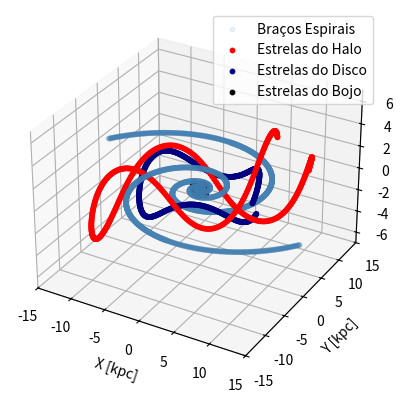

Here is the Python script that generated this plot:
#!/usr/bin/python
# -*- coding: utf-8 -*-

# Simulation of Stellar Orbits in the Galaxy: An application of semi-empirical models to Universal Gravitation
# <https://doi.org/10.3390/mol2net-04-05868>
__author__ = 'Rafael Passos Domingues'

import sys
import numpy as np
import matplotlib.colors
import matplotlib.pyplot as plt
import mpl_toolkits.mplot3d.axes3d as p3

from math import *
from pylab import *
from mpl_toolkits.mplot3d import Axes3D

def grafico(xxb, yyb, zzb, xxd, yyd, zzd, xxh, yyh, zzh):
    xb = []
    yb = []
    zb = []

    xd = []
    yd = []
    zd = []

    xh = []
    yh = []
    zh = []

    dataset = None
    dataset = open('orbitas-estrelas-galaxia.dat', 'r')

    for line in dataset:
        XB, YB, ZB, XD, YD, ZD, XH, YH, ZH = line.split('\t')

        xb.append(float(XB))
        yb.append(float(YB))
        zb.append(float(ZB))

        xd.append(float(XD))
        yd.append(float(YD))
        zd.append(float(ZD))

        xh.append(float(XH))
        yh.append(float(YH))
        zh.append(float(ZH))

    dataset.close()
    return xb, yb, zb, xd, yd, zd, xh, yh, zh

def cil2cart(s, phi, z):
    x = s * cos(phi)
    y = s * sin(phi)
    z = z
    return x,y,z

def galact2cil(d, b, l, phis, zs):
    R0, V0 = (7.5, 200.) # Constantes de Oort
    u, v, w = (-10, 7.2, 10)  # Correcao do LSR

    # Coordinates
    s_estrela = sqrt( R0**(2) + (d*cos(b))**(2) - 2*d*R0*cos(l)*cos(b) )
    phi_estrela =  180 - phis
    z_estrela = zs + d*cos(b)

    vlsr = ((v * R0 / 15) - V0) * sin(l) * cos(b)
    vr = ((vlsr / sin(l) * cos(b)) + V0) * (s_estrela / R0)

    # Velocitys
    vs = -vr * cos(b)*cos(l)
    vphi = vr * cos(b)*sin(l)
    vz = vr * sin(b)
    return s_estrela, phi_estrela, z_estrela, vs, vphi, vz

def orbits(exc1, exc2, pc, b0, d0, h0, sb0, phib0, vsb0, zb0, vzb0, sd0, phid0, vsd0, zd0, vzd0, sh0, phih0, vsh0, zh0, vzh0, lb, ld, lh, tb, n, dt):
    handle_xyz = None
    handle_xyz = open("orbitas-estrelas-galaxia.dat", "w")

    for i in range(0, n, 1):
        sb, zb, sd, zd, sh, zh = positions2(sb0, vsb0, zb0, vzb0, sd0, vsd0, zd0, vzd0, sh0, vsh0, zh0, vzh0, dt)

        t = 0.
        k1, k2 = (0., 0.)
        db = tb / 20.
        b1, b2, b3 = (0., db, 2 * db)
        frb1, fzb1, frd1, fzd1, frh1, fzh1 = (0., 0., 0., 0., 0., 0.)

        for q in range(1, 10, 1):

            ab2,ab3,ad2,ad3,ah2,ah3 = majorsemiaxiselipsoide(exc1, exc2, b2, b3, sb0, zb0, sd0, zd0, sh0, zh0)

            frb1, fzb1, frd1, fzd1, frh1, fzh1, frb2, fzb2, frd2, fzd2, frh2, fzh2, frb3, fzb3, frd3, fzd3, frh3, fzh3 = integrais(b0, d0, h0, ab2, ad2, ah2, ab3, ad3, ah3, b2)

            kb1, kb2, kd1, kd2, kh1, kh2 = simpson(k1, k2, frb1, fzb1, frd1, fzd1, frh1, fzh1, frb2, fzb2, frd2, fzd2, frh2, fzh2, frb3, fzb3, frd3, fzd3, frh3, fzh3, db)

        ksb, kzb, ksd, kzd, ksh, kzh = acelerations(exc1, exc2, pc, sb0, kb1, zb0, kb2, sd0, kd1, zd0, kd2, sh0, kh1, zh0, kh2)

        vsb, vzb, vsd, vzd, vsh, vzh = velocitys(vsb0, ksb, lb, sb, vzb0, kzb, vsd0, ksd, ld, sd, vzd0, kzd, vsh0, ksh, lh, sh, vzh0, kzh, dt)

        sb0, phib0, zb0, sd0, phid0, zd0, sh0, phih0, zh0 = positions(sb0, vsb, phib0, lb, sb, zb0, vzb, sd0, vsd, phid0, ld, sd, zd0, vzd, sh0, vsh, phih0, lh, sh, zh0, vzh, dt)

        for q in range(1, 10, 1):

            ab2,ab3,ad2,ad3,ah2,ah3 = majorsemiaxiselipsoide(exc1, exc2, b2, b3, sb0, zb0, sd0, zd0, sh0, zh0)

            frb1, fzb1, frd1, fzd1, frh1, fzh1, frb2, fzb2, frd2, fzd2, frh2, fzh2, frb3, fzb3, frd3, fzd3, frh3, fzh3 = integrais(b0, d0, h0, ab2, ad2, ah2, ab3, ad3, ah3, b2)

            kb1, kb2, kd1, kd2, kh1, kh2 = simpson(k1, k2, frb1, fzb1, frd1, fzd1, frh1, fzh1, frb2, fzb2, frd2, fzd2, frh2, fzh2, frb3, fzb3, frd3, fzd3, frh3, fzh3, db)

            b1 = b1 + 2. * db
            b2 = b2 + 2. * db
            b3 = b3 + 2. * db

        ksb1, kzb1, ksd1, kzd1, ksh1, kzh1 = acelerations(exc1, exc2, pc, sb0, kb1, zb0, kb2, sd0, kd1, zd0, kd2, sh0, kh1, zh0, kh2)

        vsb0, vzb0, vsd0, vzd0, vsh0, vzh0 = velocitys(vsb0, ksb1, lb, sb, vzb0, kzb1, vsd0, ksd1, ld, sd, vzd0, kzd1, vsh0, ksh1, lh, sh, vzh0, kzh1, dt)

        t = t + dt

        xxb, yyb, zzb = cil2cart(sb0, phib0, zb0)
        xxd, yyd, zzd = cil2cart(sd0, phid0, zd0)
        xxh, yyh, zzh = cil2cart(sh0, phih0, zh0)

        handle_xyz.write("{0:12.4f}\t{1:12.4f}\t{2:12.4f}\t{3:12.4f}\t{4:12.4f}\t{5:12.4f}\t{6:12.4f}\t{7:12.4f}\t{8:12.4f}\n".format(xxb, yyb, zzb, xxd, yyd, zzd, xxh, yyh, zzh))

    handle_xyz.close()
    return xxb, yyb, zzb, xxd, yyd, zzd, xxh, yyh, zzh

def positions(sb0, vsb, phib0, lb, sb, zb0, vzb, sd0, vsd, phid0, ld, sd, zd0, vzd, sh0, vsh, phih0, lh, sh, zh0, vzh, dt):
    sb0 = sb0 + dt * vsb
    phib0 = phib0 + dt * (lb / sb ** 2.)
    zb0 = zb0 + dt * vzb

    sd0 = sd0 + dt * vsd
    phid0 = phid0 + dt * (ld / sd ** 2.)
    zd0 = zd0 + dt * vzd

    sh0 = sh0 + dt * vsh
    phih0 = phih0 + dt * (lh / sh ** 2.)
    zh0 = zh0 + dt * vzh
    return sb0, phib0, zb0, sd0, phid0, zd0, sh0, phih0, zh0

def positions2(sb0, vsb0, zb0, vzb0, sd0, vsd0, zd0, vzd0, sh0, vsh0, zh0, vzh0, dt):
    sb = sb0 + .5 * dt * vsb0
    zb = zb0 + .5 * dt * vzb0

    sd = sd0 + .5 * dt * vsd0
    zd = zd0 + .5 * dt * vzd0

    sh = sh0 + .5 * dt * vsh0
    zh = zh0 + .5 * dt * vzh0
    return sb, zb, sd, zd, sh, zh

def velocitys(vsb0, ksb1, lb, sb, vzb0, kzb1, vsd0, ksd1, ld, sd, vzd0, kzd1, vsh0, ksh1, lh, sh, vzh0, kzh1, dt):
    vsb0 = vsb0 + dt * (ksb1 + lb ** 2. / sb ** 3.)
    vzb0 = vzb0 + dt * kzb1

    vsd0 = vsd0 + dt * (ksd1 + ld ** 2. / sd ** 3.)
    vzd0 = vzd0 + dt * kzd1

    vsh0 = vsh0 + dt * (ksh1 + lh ** 2. / sh ** 3.)
    vzh0 = vzh0 + dt * kzh1
    return vsb0, vzb0, vsd0, vzd0, vsh0, vzh0

def acelerations(exc1, exc2, pc, sb0, kb1, zb0, kb2, sd0, kd1, zd0, kd2, sh0, kh1, zh0, kh2):
    ksb1 = -4. * pi * (sqrt(1. - exc2 ** 2.) / exc2 ** 3.) * pc * sb0 * kb1
    kzb1 = -4. * pi * (sqrt(1. - exc2 ** 2.) / exc2 ** 3.) * pc * zb0 * kb2

    ksd1 = -4. * pi * (sqrt(1. - exc1 ** 2.) / exc1 ** 3.) * pc * sd0 * kd1
    kzd1 = -4. * pi * (sqrt(1. - exc1 ** 2.) / exc1 ** 3.) * pc * zd0 * kd2

    ksh1 = -4. * pi * (sqrt(1. - exc2 ** 2.) / exc2 ** 3.) * pc * sh0 * kh1
    kzh1 = -4. * pi * (sqrt(1. - exc2 ** 2.) / exc2 ** 3.) * pc * zh0 * kh2
    return ksb1, kzb1, ksd1, kzd1, ksh1, kzh1

def simpson(k1, k2, frb1, fzb1, frd1, fzd1, frh1, fzh1, frb2, fzb2, frd2, fzd2, frh2, fzh2, frb3, fzb3, frd3, fzd3, frh3, fzh3, db):
    kb1 = k1 + db * (frb1 + 4 * frb2 + frb3) / 3.
    kb2 = k2 + db * (fzb1 + 4 * fzb2 + fzb3) / 3.

    kd1 = k1 + db * (frd1 + 4 * frd2 + frd3) / 3.
    kd2 = k2 + db * (fzd1 + 4 * fzd2 + fzd3) / 3.

    kh1 = k1 + db * (frh1 + 4 * frh2 + frh3) / 3.
    kh2 = k2 + db * (fzh1 + 4 * fzh2 + fzh3) / 3.
    return kb1, kb2, kd1, kd2, kh1, kh2

def integrais(b0, d0, h0, ab2, ad2, ah2, ab3, ad3, ah3, b2):
    frb2 = exp(-ab2 / b0) * (sin(b2)) ** 2.
    fzb2 = exp(-ab2 / b0) * (tan(b2)) ** 2.

    frd2 = exp(-ad2 / d0) * (sin(b2)) ** 2.
    fzd2 = exp(-ad2 / d0) * (tan(b2)) ** 2.

    frh2 = exp(-ah2 / h0) * (sin(b2)) ** 2.
    fzh2 = exp(-ah2 / h0) * (tan(b2)) ** 2.

    frb3 = exp(-ab3 / b0) * (sin(b2)) ** 2.
    fzb3 = exp(-ab3 / b0) * (tan(b2)) ** 2.

    frd3 = exp(-ad3 / d0) * (sin(b2)) ** 2.
    fzd3 = exp(-ad3 / d0) * (tan(b2)) ** 2.

    frh3 = exp(-ah3 / h0) * (sin(b2)) ** 2.
    fzh3 = exp(-ah3 / h0) * (tan(b2)) ** 2.

    frb1 = frb3
    fzb1 = fzb3

    frd1 = frd3
    fzd1 = fzd3

    frh1 = frh3
    fzh1 = fzh3
    return frb1, fzb1, frd1, fzd1, frh1, fzh1, frb2, fzb2, frd2, fzd2, frh2, fzh2, frb3, fzb3, frd3, fzd3, frh3, fzh3

def majorsemiaxiselipsoide(exc1, exc2, b2, b3, sb0, zb0, sd0, zd0, sh0, zh0):
    ab2 = (1 / exc2) * sqrt((sb0 * sin(b2)) ** 2. + (zb0 * tan(b2)) ** 2.)
    ab3 = (1 / exc2) * sqrt((sb0 * sin(b3)) ** 2. + (zb0 * tan(b3)) ** 2.)

    ad2 = (1 / exc1) * sqrt((sd0 * sin(b2)) ** 2. + (zd0 * tan(b2)) ** 2.)
    ad3 = (1 / exc1) * sqrt((sd0 * sin(b3)) ** 2. + (zd0 * tan(b3)) ** 2.)

    ah2 = (1 / exc2) * sqrt((sh0 * sin(b2)) ** 2. + (zh0 * tan(b2)) ** 2.)
    ah3 = (1 / exc2) * sqrt((sh0 * sin(b3)) ** 2. + (zh0 * tan(b3)) ** 2.)
    return ab2, ab3, ad2, ad3, ah2, ah3

def arms(s1, s2, psi1, psi2):
    x1 = s1 * cos(psi1)
    y1 = s1 * sin(psi1)

    x2 = - x1
    y2 = - y1

    x3 = s2 * cos(psi2)
    y3 = s2 * sin(psi2)

    x4 = - x3
    y4 = - y3
    return x1, y1, x2, y2, x3, y3, x4, y4

def main(argv=None):
    exc1, exc2 = (0.99,0.99) # Excentricidades: Simetria cilíndrica e esférica
    exc = 0.99
    pc = 11613.5
    a0 = 2.8
    b0 = 2.26
    d0 = 2.8
    h0 = 5.
    A = 15.20
    B = A * sqrt(1 - exc2 ** 2)

    m = .8
    i = 14./57.3
    psi0 = 0.

    s1 = np.arange(0.1, 18., 0.01)
    s2 = np.arange(0.1, 13., 0.01)

    psi1 = ( m/tan(i) ) * ( log(s1/a0) ) + psi0
    psi2 = ( m/tan(i) ) * ( log(s2/a0) ) + psi0

    # Estrelas do Bojo

    sb0, phib0, zb0 = (1., 0., 0.)
    vsb0, vpb0, vzb0 = (0., 10., 50.)

    #sb0, phib0, zb0, vsb0, vpb0, vzb0 = galact2cil(7.5,1.,1.,1.,1.)

    # Estrelas do Disco

    sd0, phid0, zd0 = (7.5, 0., 0.)
    vsd0, vpd0, vzd0 = (0., 100., 50.)

    # Estrelas do Halo

    sh0, phih0, zh0 = (A, 0., 2*B)
    vsh0, vph0, vzh0 = (0., 50., 50.)

    lb, ld, lh = (sb0 * vpb0, sd0 * vpd0, sh0 * vph0)

    tb = asin(exc)

    n = 500 #input("Número de pontos a calcular [pontos] = ")
    dt = 0.001

    x1, y1, x2, y2, x3, y3, x4, y4 = arms(s1, s2, psi1, psi2)
    xxb, yyb, zzb, xxd, yyd, zzd, xxh, yyh, zzh = orbits(exc1, exc2, pc, b0, d0, h0, sb0, phib0, vsb0, zb0, vzb0, sd0, phid0, vsd0, zd0, vzd0, sh0, phih0, vsh0, zh0, vzh0, lb, ld, lh, tb, n, dt)
    xb, yb, zb, xd, yd, zd, xh, yh, zh = grafico(xxb, yyb, zzb, xxd, yyd, zzd, xxh, yyh, zzh)

    fig = plt.figure()
    ax = fig.add_subplot(111, projection='3d')

    ax.scatter(x1, y1, c='steelblue', s=10, alpha=.1, label='Braços Espirais')
    ax.scatter(x2, y2, c='steelblue', s=10, alpha=.1)
    ax.scatter(x3, y3, c='steelblue', s=10, alpha=.1)
    ax.scatter(x4, y4, c='steelblue', s=10, alpha=.1)

    ax.scatter(xh, yh, zh, c='red', s=10, alpha=1, label='Estrelas do Halo')
    ax.scatter(xd, yd, zd, c='navy', s=10, alpha=1, label='Estrelas do Disco')
    ax.scatter(xb, yb, zb, c='black', s=10, alpha=1, label='Estrelas do Bojo')

    ax.legend()

    ax.set_xlabel("X [kpc]")
    ax.set_ylabel("Y [kpc]")
    ax.set_zlabel("Z [kpc]")

    ax.set_xlim(-15, 15)
    ax.set_ylim(-15, 15)
    ax.set_zlim(-7, 7)

    #plt.title("Órbitas Estelares na Galáxia")

    plt.show()
    return 0

if __name__ == "__main__":
    sys.exit(main())
